Run: headless pygame with SDL's dummy video driver; simulated clock (each Clock.tick advances the game by its frame time, no real sleeping); random seed 0; keys injected as events and as key.get_pressed() state; no mouse input.
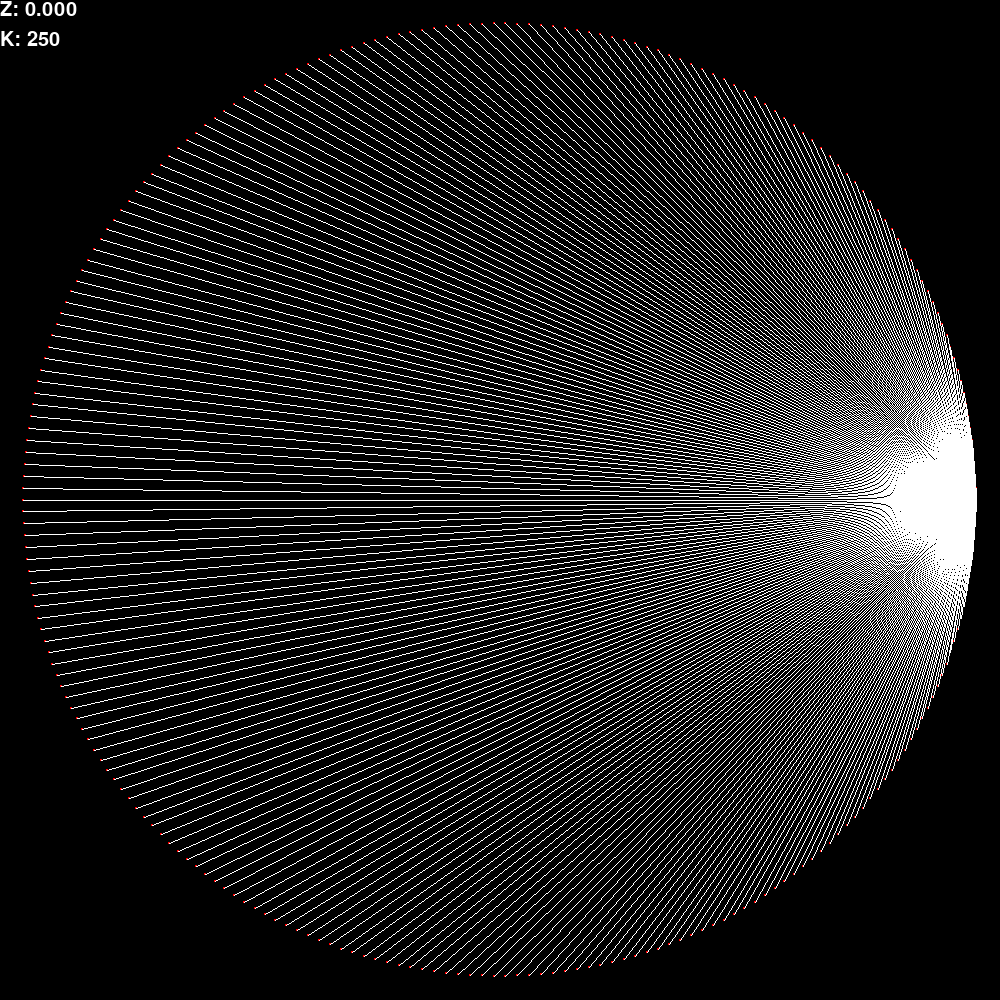
Frame 1 of 4 · flips 1–60 · no input
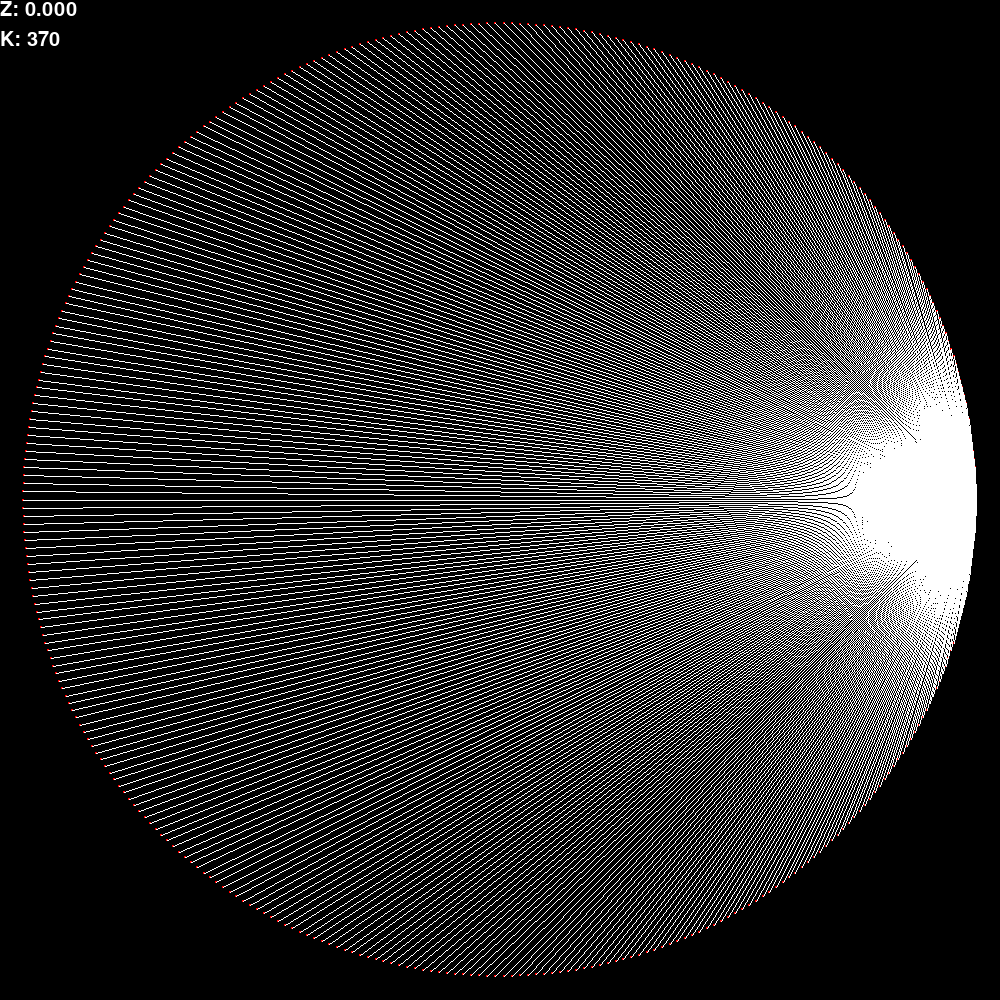
Frame 2 of 4 · flips 61–180 · tapped SPACE, RETURN · held RIGHT (→), D
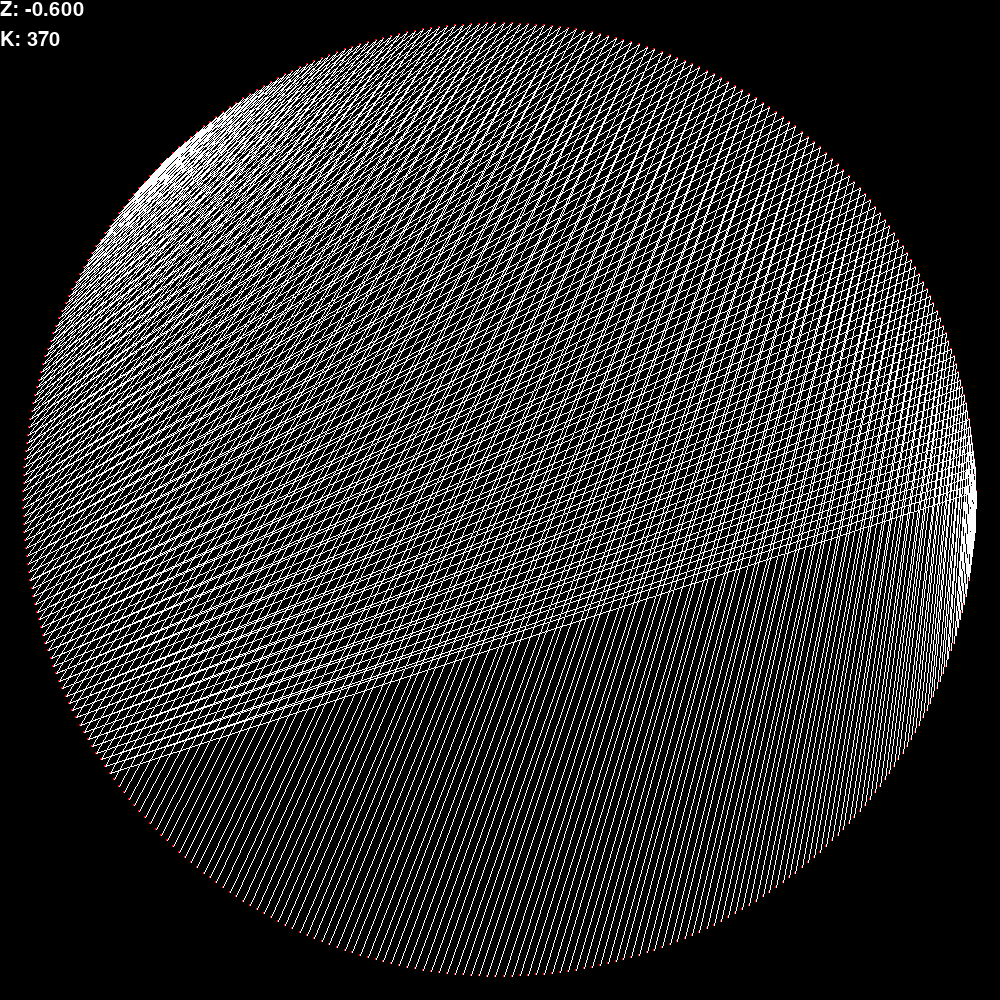
Frame 3 of 4 · flips 181–300 · held DOWN (↓), S
Frame 4 of 4 · flips 301–420 · held LEFT (←), A, UP (↑), W · screen same as frame 1, image omitted

The pygame program that drew these frames:

import pygame
import math

pygame.init()

size = (1000, 1000)
screen = pygame.display.set_mode(size)
pygame.display.set_caption("Math")

clock = pygame.time.Clock()

font = pygame.font.SysFont('Arial', 30)

Z = 0
K = 250
radius = size[0] / 2.1

def calculate_points():
    points = [[0,0] for i in range(K)]
    angle = 0
    for i in range(K):
        x = int(math.cos(math.radians(angle)) * radius + size[0] / 2)
        y = int(math.sin(math.radians(angle)) * radius + size[1] / 2)
        points[i] = [x, y]
        angle += 360 / K
    return points

def draw():
    screen.fill((0,0,0))
    for point in points:
        pygame.draw.circle(screen, (255,0,0), point, 1)
    for i in range(K):
        target = int((i * Z)) % K
        pygame.draw.line(screen, (255,255,255), points[i], points[target])
    z_info = font.render('Z: {0:.3f}'.format(Z), True, (255,255,255))
    k_info = font.render('K: {0}'.format(K), True, (255,255,255))
    screen.blit(z_info, (0,0))
    screen.blit(k_info, (0,30))

points = calculate_points()

draw()

running = True
while running:
    for event in pygame.event.get():
        if event.type == pygame.QUIT:
            running = False
            break
    keys = pygame.key.get_pressed()
    if keys[pygame.K_UP]:
        Z += 0.005
        draw()
    elif keys[pygame.K_DOWN]:
        Z -= 0.005
        draw()
    if keys[pygame.K_LEFT] and K > 0:
        K -= 1
        points = calculate_points()
        draw()
    elif keys[pygame.K_RIGHT]:
        K += 1
        points = calculate_points()
        draw()
    pygame.display.flip()
    clock.tick(60)
    
pygame.quit()
